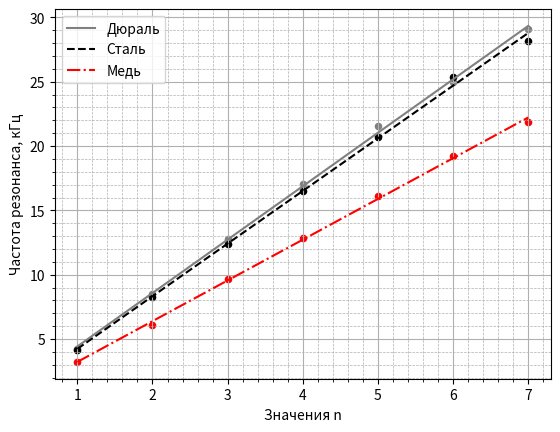

Reproduce this figure in Python.
import matplotlib.pyplot as plt
import numpy as np
import random

def mnk(x, y):
    k=(sum(x*y)-sum(x)*sum(y)/len(y))/(sum(x**2)-sum(x)**2/len(y))
    b=(sum(y)-k*sum(x))/len(y)
    sigma_k = (1/(len(x))**0.5)*((sum(y*y)-sum(y)*sum(y)/len(y))/(sum(x*x)-sum(x)*sum(x)/len(y))-k*k)**0.5
    sigma_b = sigma_k*(sum(x*x)-sum(x)*sum(x)/len(x))**0.5
    print("k: ", k, sigma_k, "b: ", b, sigma_b)
    return k, b 

fm = np.array([3.219, 6.083, 9.666, 12.880, 16.104, 19.228, 21.877])
fs = np.array([4.131, 8.276, 12.411, 16.529, 20.681, 25.355, 28.196])
fd = np.array([4.254, 8.497, 12.766, 17.026, 21.535, 24.989, 29.101])
x = np.array([1, 2, 3, 4, 5, 6, 7])

koef1, koef2 = mnk(x, fd)
plt.plot(x, x*koef1 + koef2, color = 'gray', label = 'Дюраль')
plt.scatter(x, fd, color =  'gray', label=f'', s = 30, linewidth = 0) # наносим прямую и задаем ей название

koef1, koef2 = mnk(x, fs)
plt.plot(x, x*koef1 + koef2, color = 'black', label = 'Сталь', linestyle = '--')
plt.scatter(x, fs, color = 'black', label=f'', s = 30, linewidth = 0) # наносим прямую и задаем ей название

koef1, koef2 = mnk(x, fm)
plt.plot(x, x*koef1 + koef2, color = 'red', label = 'Медь', linestyle = '-.')
plt.scatter(x, fm, color = 'red', label=f'', s = 30, linewidth = 0) # наносим прямую и задаем ей название

plt.grid(True, which='major', linestyle='-')#мажорная сетка
plt.grid(True, which='minor', linestyle='--', linewidth=0.5)#минорная сетка
plt.minorticks_on()#обязательная функция для отображения минорной сетки
plt.xlabel('Значения n')#подпись оси X
plt.ylabel('Частота резонанса, кГц')#подпись оси Y
plt.legend()#отображение названия прямой

plt.show()#воспроизведение всех графиков на экран